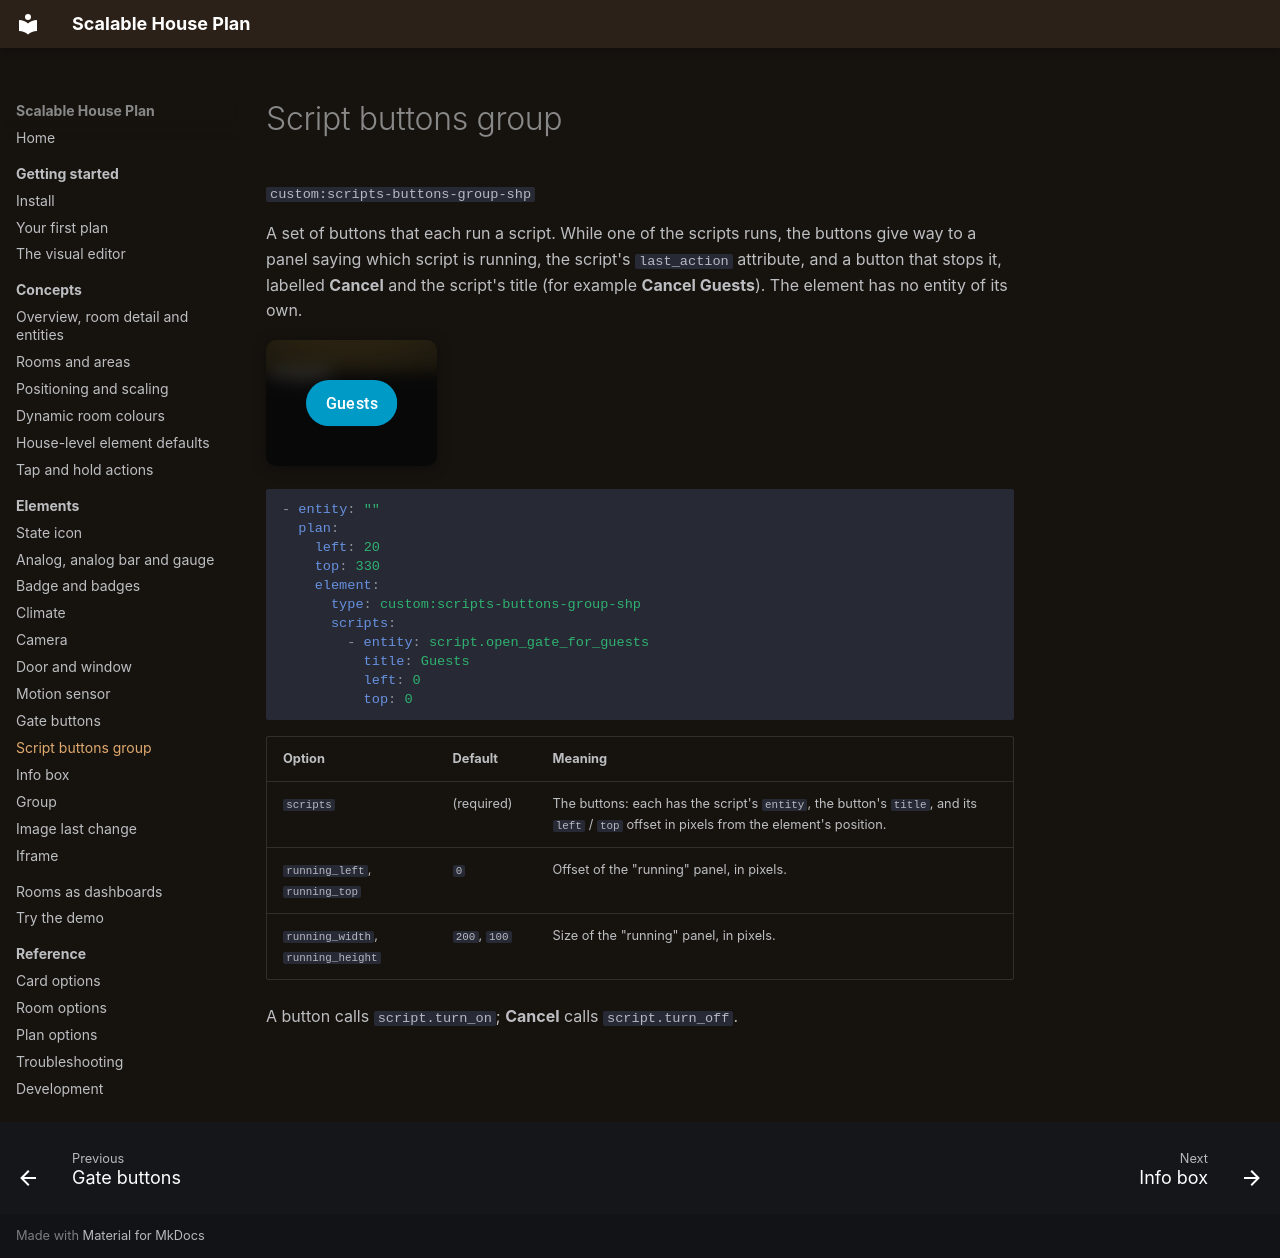

repository: Scarfsail/hass-scalable-house-plan · page: elements/scripts-buttons-group/index.html · generator: mkdocs

# Script buttons group

`custom:scripts-buttons-group-shp`

A set of buttons that each run a script. While one of the scripts runs, the buttons give way to a panel saying which script is running, the script's `last_action` attribute, and a button that stops it, labelled **Cancel** and the script's title (for example **Cancel Guests**). The element has no entity of its own.

![The guest button on the driveway](../assets/images/el-scripts-buttons-group.png){ .shot }

```yaml
- entity: ""
  plan:
    left: 20
    top: 330
    element:
      type: custom:scripts-buttons-group-shp
      scripts:
        - entity: script.open_gate_for_guests
          title: Guests
          left: 0
          top: 0
```

| Option | Default | Meaning |
| --- | --- | --- |
| `scripts` | (required) | The buttons: each has the script's `entity`, the button's `title`, and its `left` / `top` offset in pixels from the element's position. |
| `running_left`, `running_top` | `0` | Offset of the "running" panel, in pixels. |
| `running_width`, `running_height` | `200`, `100` | Size of the "running" panel, in pixels. |

A button calls `script.turn_on`; **Cancel** calls `script.turn_off`.
